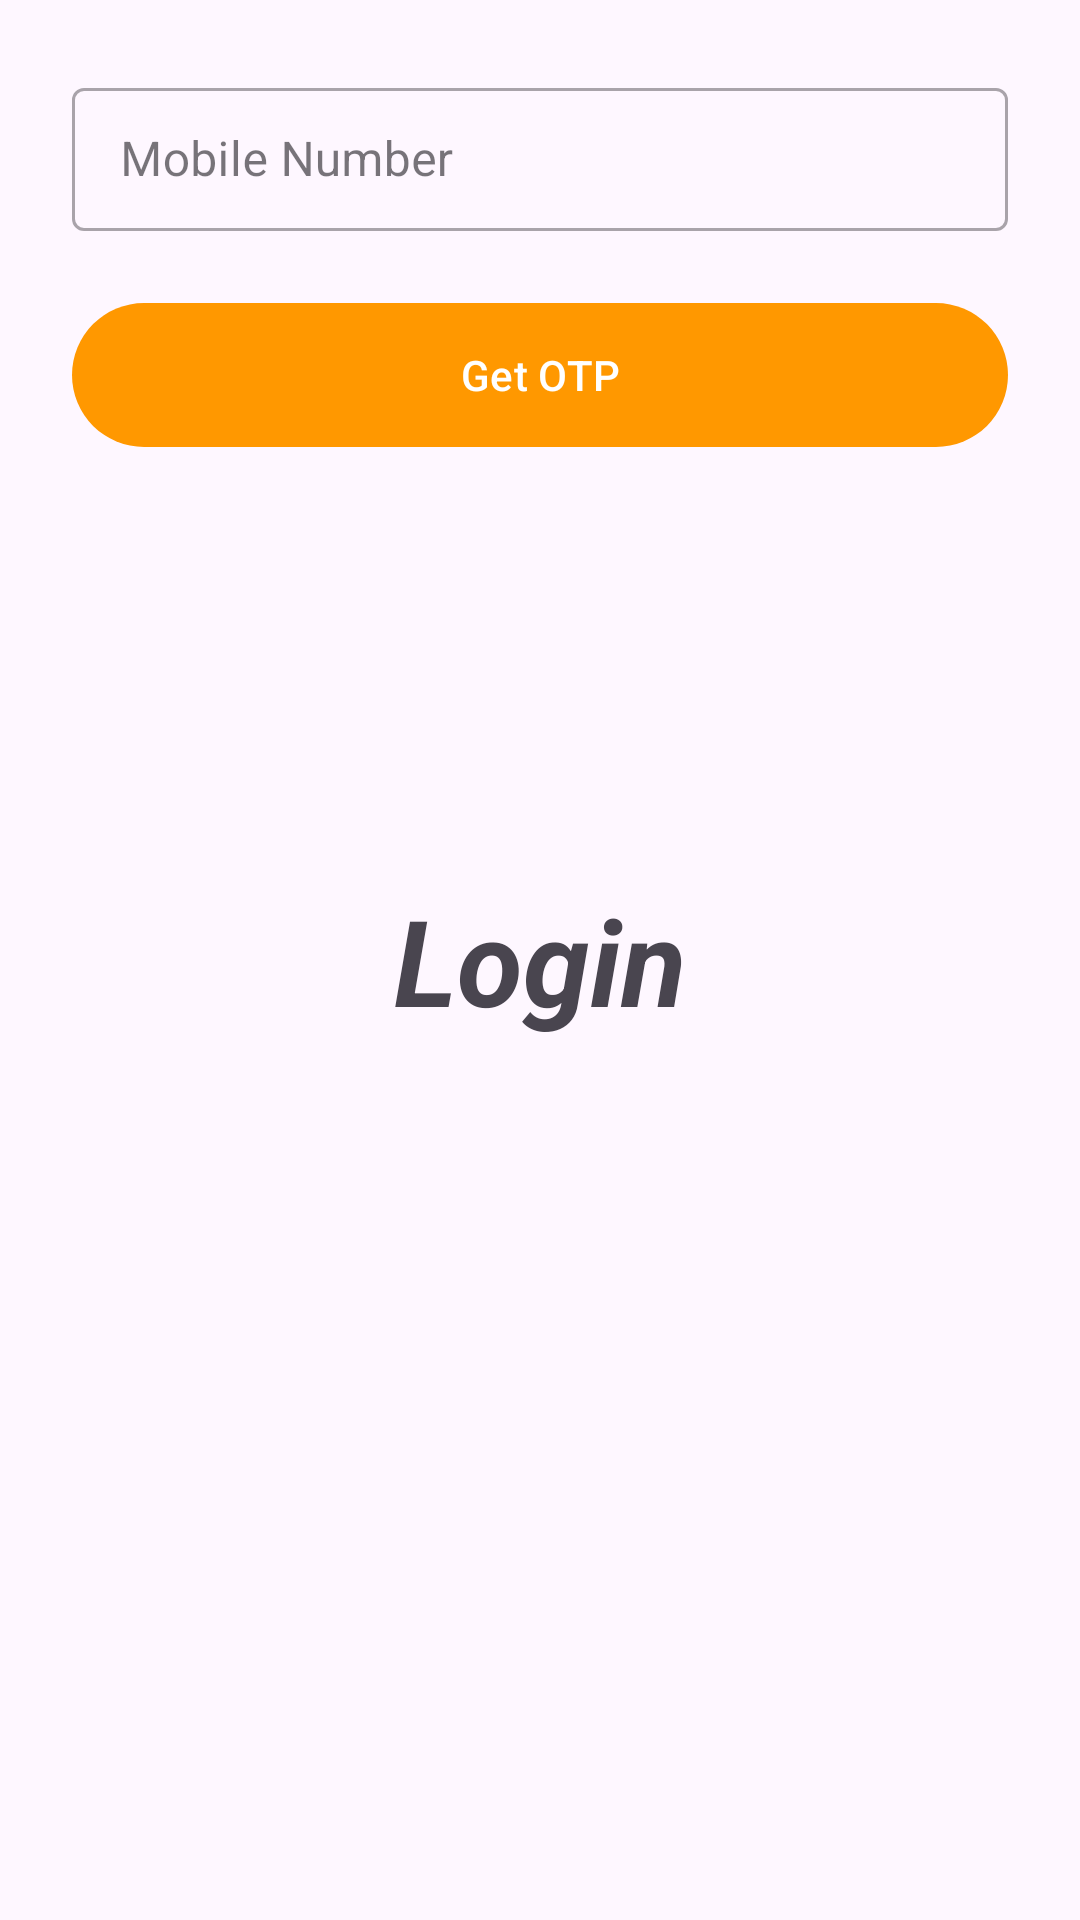

Write the Android layout XML for this screen, with the resource values it uses.
<!-- AndroidManifest.xml: application theme Theme.BuyitSeller -->
<!-- res/layout/fragment_login.xml -->
<?xml version="1.0" encoding="utf-8"?>
<androidx.constraintlayout.widget.ConstraintLayout xmlns:android="http://schemas.android.com/apk/res/android"
    xmlns:app="http://schemas.android.com/apk/res-auto"
    xmlns:tools="http://schemas.android.com/tools"
    android:layout_width="match_parent"
    android:layout_height="match_parent"
    tools:context=".fragments.LoginFragment">

    <TextView
        android:id="@+id/tv"
        android:layout_width="wrap_content"
        android:layout_height="wrap_content"
        android:text="Login"
        android:textSize="40sp"
        android:textStyle="bold|italic"
        app:layout_constraintBottom_toBottomOf="parent"
        app:layout_constraintEnd_toEndOf="parent"
        app:layout_constraintStart_toStartOf="parent"
        app:layout_constraintTop_toTopOf="parent" />

    <com.google.android.material.textfield.TextInputLayout
        android:id="@+id/tf_phone"
        style="@style/Widget.MaterialComponents.TextInputLayout.OutlinedBox.Dense"
        android:layout_width="match_parent"
        android:layout_height="wrap_content"
        android:layout_margin="24dp"
        android:hint="Mobile Number"
        app:layout_constraintTop_toTopOf="parent">

        <com.google.android.material.textfield.TextInputEditText
            android:id="@+id/et_phone"
            android:layout_width="match_parent"
            android:layout_height="wrap_content"
            android:inputType="phone" />

    </com.google.android.material.textfield.TextInputLayout>

    <com.google.android.material.button.MaterialButton
        android:id="@+id/btn_get_otp"
        android:layout_width="match_parent"
        android:layout_height="wrap_content"
        android:layout_margin="24dp"
        android:insetTop="0dp"
        android:insetBottom="0dp"
        android:text="Get OTP"
        app:layout_constraintTop_toBottomOf="@id/tf_phone" />


</androidx.constraintlayout.widget.ConstraintLayout>
<!-- resources referenced by this layout -->
<resources>
  <style name="Theme.BuyitSeller" parent="Theme.Material3.Light.NoActionBar">
          
          <item name="colorPrimary">@color/orange_500</item>
          <item name="colorPrimaryVariant">@color/orange_700</item>
          <item name="colorOnPrimary">@color/white</item>
          
          <item name="colorSecondary">@color/orange_200</item>
          <item name="colorSecondaryVariant">@color/orange_700</item>
          <item name="colorOnSecondary">@color/black</item>
          
          <item name="android:statusBarColor">?attr/colorPrimaryVariant</item>
          
      </style>
  <color name="orange_500">#ff9800</color>
  <color name="orange_700">#c66900</color>
  <color name="white">#FFFFFFFF</color>
  <color name="orange_200">#ffc947</color>
  <color name="black">#FF000000</color>
</resources>
